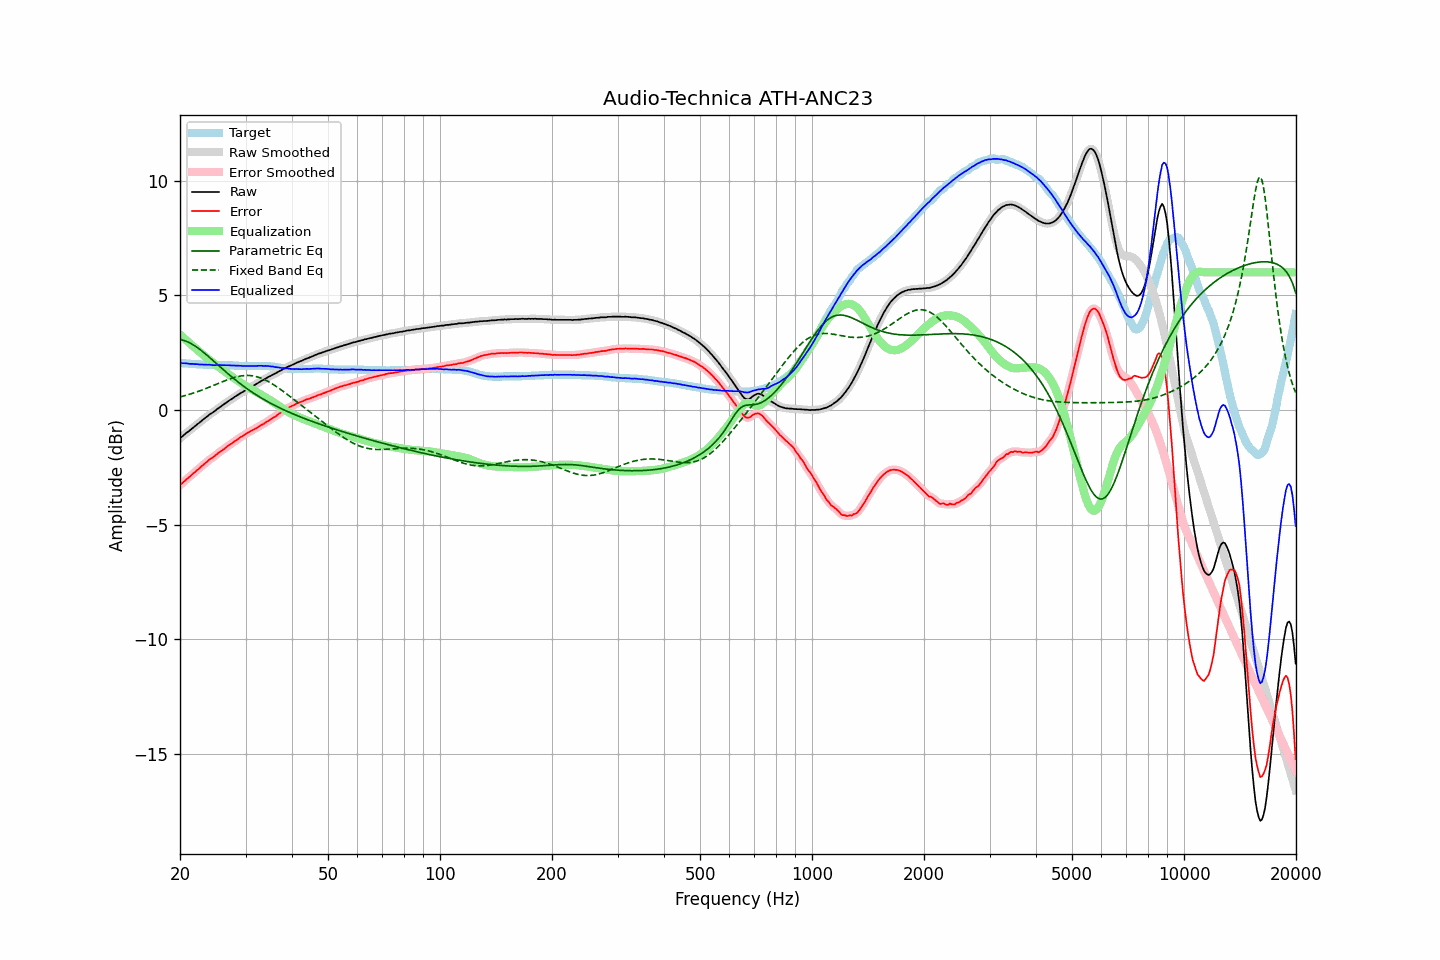

Values plotted in this chart, from the file beside it:
frequency, raw, error, smoothed, error_smoothed, equalization, parametric_eq, fixed_band_eq, equalized_raw, equalized_smoothed, target
20.00, -1.24, -3.28, -1.24, -3.29, 3.28, 3.07, 0.57, 2.04, 2.04, 2.04
20.20, -1.18, -3.22, -1.18, -3.22, 3.22, 3.06, 0.59, 2.04, 2.04, 2.04
20.40, -1.12, -3.15, -1.12, -3.15, 3.16, 3.04, 0.60, 2.04, 2.04, 2.03
20.61, -1.06, -3.09, -1.06, -3.09, 3.09, 3.02, 0.62, 2.03, 2.04, 2.03
20.81, -1.00, -3.02, -1.00, -3.03, 3.03, 2.99, 0.64, 2.03, 2.03, 2.02
21.02, -0.95, -2.97, -0.95, -2.97, 2.97, 2.96, 0.66, 2.02, 2.02, 2.02
21.23, -0.90, -2.91, -0.90, -2.91, 2.91, 2.93, 0.69, 2.01, 2.01, 2.01
21.44, -0.84, -2.85, -0.84, -2.85, 2.85, 2.89, 0.71, 2.01, 2.01, 2.01
21.66, -0.78, -2.78, -0.78, -2.79, 2.79, 2.85, 0.73, 2.01, 2.00, 2.00
21.87, -0.73, -2.73, -0.73, -2.73, 2.73, 2.80, 0.75, 2.00, 2.00, 2.00
22.09, -0.67, -2.66, -0.67, -2.67, 2.67, 2.76, 0.78, 2.00, 2.00, 1.99
22.31, -0.61, -2.60, -0.61, -2.61, 2.61, 2.71, 0.80, 2.00, 1.99, 1.99
22.54, -0.56, -2.55, -0.56, -2.55, 2.54, 2.66, 0.83, 1.98, 1.99, 1.99
22.76, -0.50, -2.48, -0.50, -2.49, 2.48, 2.60, 0.85, 1.98, 1.98, 1.98
22.99, -0.44, -2.42, -0.44, -2.42, 2.42, 2.55, 0.88, 1.98, 1.98, 1.98
23.22, -0.39, -2.36, -0.39, -2.36, 2.36, 2.49, 0.90, 1.97, 1.98, 1.97
23.45, -0.33, -2.30, -0.33, -2.31, 2.31, 2.43, 0.93, 1.98, 1.97, 1.97
23.69, -0.28, -2.25, -0.28, -2.25, 2.25, 2.37, 0.96, 1.97, 1.97, 1.97
23.92, -0.22, -2.18, -0.22, -2.19, 2.19, 2.31, 0.99, 1.97, 1.97, 1.96
24.16, -0.17, -2.13, -0.17, -2.14, 2.14, 2.25, 1.01, 1.97, 1.97, 1.96
24.40, -0.13, -2.09, -0.13, -2.09, 2.09, 2.19, 1.04, 1.96, 1.96, 1.96
24.65, -0.08, -2.04, -0.08, -2.04, 2.03, 2.13, 1.07, 1.95, 1.95, 1.96
24.89, -0.03, -1.98, -0.03, -1.98, 1.98, 2.07, 1.10, 1.95, 1.95, 1.95
25.14, 0.03, -1.92, 0.03, -1.93, 1.93, 2.00, 1.13, 1.96, 1.96, 1.95
25.39, 0.08, -1.87, 0.08, -1.87, 1.88, 1.94, 1.16, 1.96, 1.96, 1.95
25.65, 0.13, -1.82, 0.13, -1.82, 1.82, 1.88, 1.19, 1.95, 1.96, 1.95
25.91, 0.18, -1.77, 0.18, -1.77, 1.77, 1.82, 1.22, 1.95, 1.95, 1.95
26.16, 0.23, -1.72, 0.23, -1.72, 1.72, 1.75, 1.25, 1.95, 1.95, 1.95
26.43, 0.28, -1.67, 0.28, -1.67, 1.67, 1.69, 1.27, 1.95, 1.95, 1.95
26.69, 0.33, -1.61, 0.33, -1.62, 1.62, 1.63, 1.30, 1.95, 1.95, 1.94
26.96, 0.38, -1.56, 0.38, -1.56, 1.57, 1.57, 1.33, 1.95, 1.95, 1.94
27.23, 0.43, -1.51, 0.43, -1.52, 1.52, 1.51, 1.35, 1.95, 1.94, 1.94
27.50, 0.47, -1.47, 0.47, -1.47, 1.47, 1.45, 1.38, 1.94, 1.94, 1.94
27.77, 0.52, -1.42, 0.52, -1.42, 1.42, 1.39, 1.40, 1.94, 1.94, 1.94
28.05, 0.57, -1.36, 0.57, -1.37, 1.37, 1.34, 1.42, 1.94, 1.94, 1.93
28.33, 0.61, -1.32, 0.61, -1.32, 1.32, 1.28, 1.44, 1.93, 1.93, 1.93
28.62, 0.66, -1.27, 0.66, -1.27, 1.27, 1.23, 1.46, 1.93, 1.93, 1.93
28.90, 0.70, -1.22, 0.70, -1.23, 1.23, 1.17, 1.47, 1.93, 1.93, 1.92
29.19, 0.75, -1.17, 0.74, -1.18, 1.18, 1.12, 1.48, 1.93, 1.92, 1.92
29.48, 0.78, -1.14, 0.79, -1.13, 1.13, 1.06, 1.49, 1.91, 1.92, 1.92
29.78, 0.83, -1.08, 0.83, -1.09, 1.09, 1.01, 1.50, 1.92, 1.92, 1.91
30.08, 0.87, -1.04, 0.87, -1.05, 1.05, 0.96, 1.50, 1.92, 1.91, 1.91
30.38, 0.91, -1.00, 0.91, -1.00, 1.01, 0.91, 1.50, 1.92, 1.92, 1.91
30.68, 0.95, -0.96, 0.95, -0.96, 0.97, 0.86, 1.50, 1.92, 1.92, 1.91
30.99, 0.99, -0.92, 0.99, -0.92, 0.93, 0.82, 1.50, 1.92, 1.92, 1.91
31.30, 1.03, -0.88, 1.03, -0.89, 0.89, 0.77, 1.49, 1.92, 1.92, 1.91
31.61, 1.07, -0.85, 1.07, -0.85, 0.85, 0.72, 1.48, 1.92, 1.92, 1.92
31.93, 1.11, -0.81, 1.11, -0.81, 0.81, 0.68, 1.46, 1.92, 1.92, 1.92
32.24, 1.15, -0.77, 1.15, -0.77, 0.77, 0.63, 1.44, 1.92, 1.92, 1.92
32.57, 1.20, -0.72, 1.20, -0.73, 0.73, 0.59, 1.42, 1.93, 1.93, 1.92
32.89, 1.24, -0.68, 1.24, -0.69, 0.69, 0.55, 1.40, 1.93, 1.93, 1.92
33.22, 1.28, -0.64, 1.28, -0.65, 0.65, 0.50, 1.37, 1.93, 1.92, 1.92
33.55, 1.31, -0.61, 1.32, -0.61, 0.60, 0.46, 1.34, 1.91, 1.92, 1.92
33.89, 1.36, -0.56, 1.36, -0.56, 0.56, 0.42, 1.31, 1.92, 1.92, 1.92
34.23, 1.40, -0.51, 1.40, -0.52, 0.52, 0.38, 1.27, 1.92, 1.92, 1.91
34.57, 1.44, -0.47, 1.44, -0.47, 0.48, 0.34, 1.24, 1.92, 1.91, 1.91
34.92, 1.47, -0.43, 1.47, -0.43, 0.43, 0.31, 1.20, 1.90, 1.91, 1.90
35.27, 1.51, -0.38, 1.51, -0.39, 0.39, 0.27, 1.16, 1.90, 1.90, 1.89
35.62, 1.55, -0.33, 1.55, -0.34, 0.34, 0.23, 1.11, 1.89, 1.88, 1.88
35.97, 1.58, -0.30, 1.58, -0.30, 0.29, 0.20, 1.07, 1.87, 1.88, 1.88
... 635 more rows
